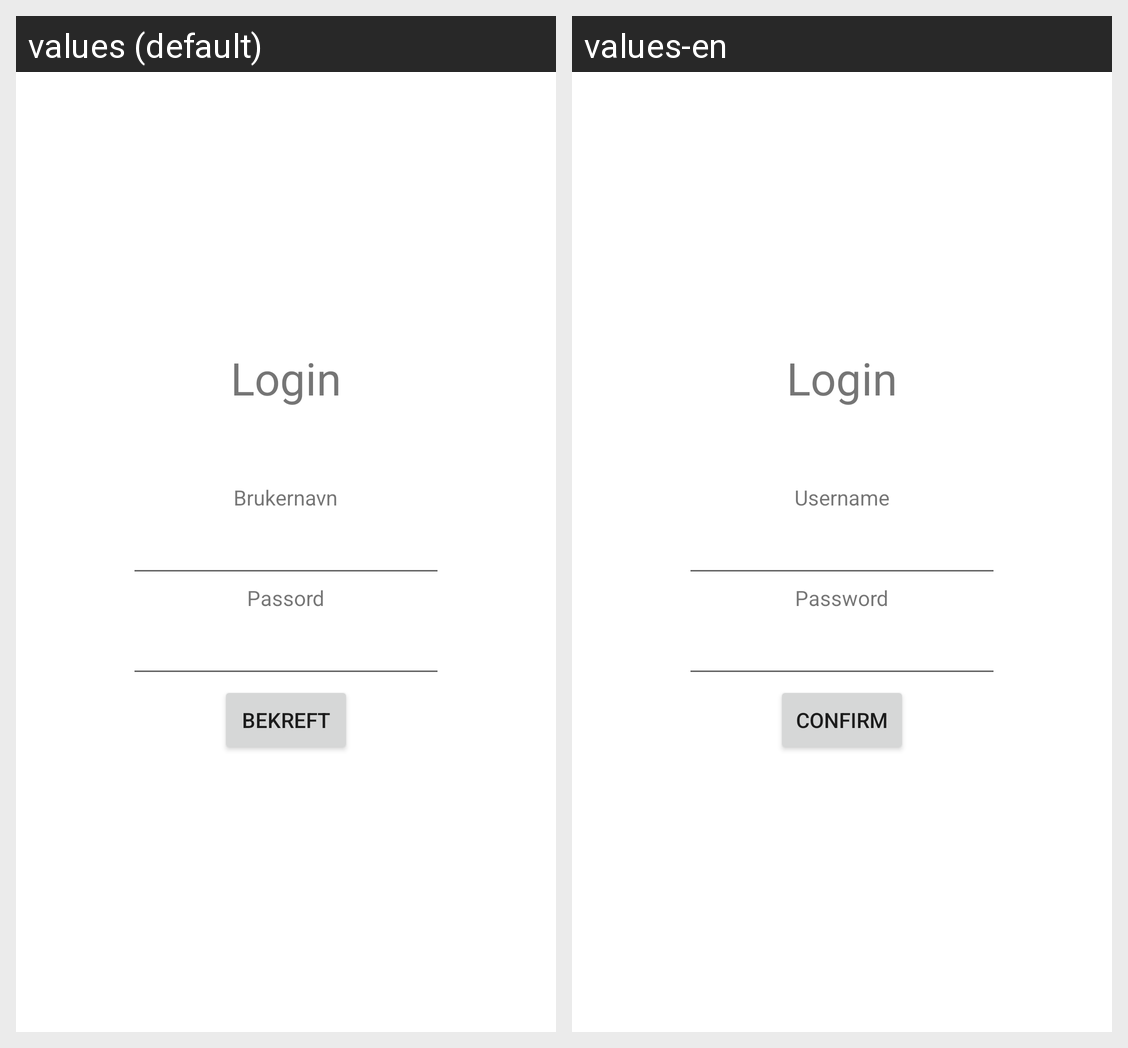

For this localized Android screen grid, give each drawn string resource with its value in every locale shown.
Android screen res/layout/fragment_login.xml rendered under 2 locales, left to right: values (default), values-en. Device: Nexus 5 (rendered at 1080×1920; each locale shown at half size, 540×960, under a caption strip naming it); theme Theme.NyhetsApp.
Strings drawn on this screen, with the default value and each locale's value (text and hints the layout hard-codes, and strings that could not be matched under every locale, appear in the picture but are not listed):

login
  values: Login
  values-en: Login

username
  values: Brukernavn
  values-en: Username

password
  values: Passord
  values-en: Password

confirm
  values: Bekreft
  values-en: Confirm
